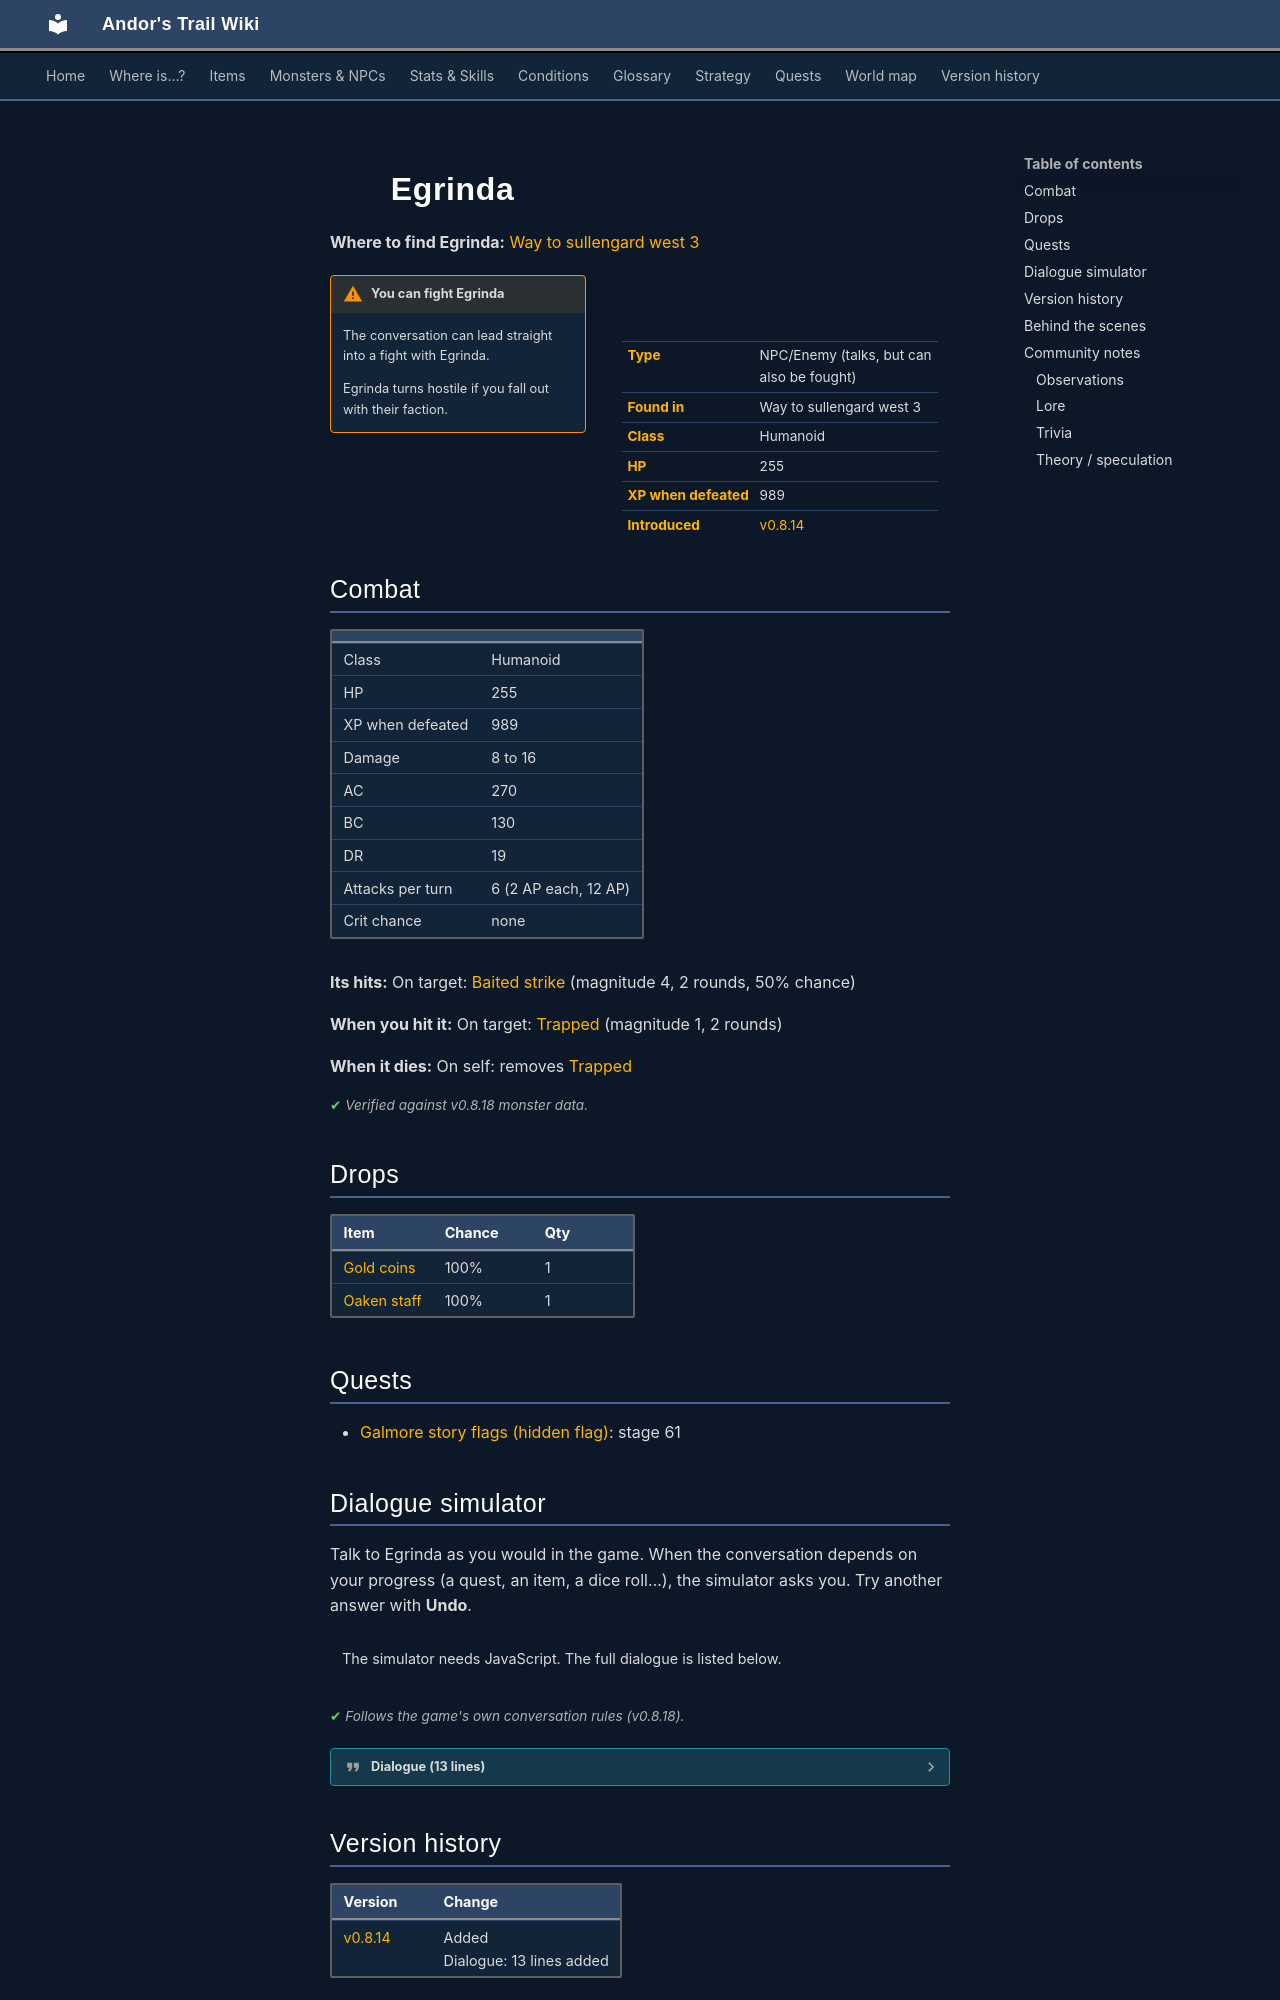

repository: asdfghjkl628/Andor-s-Trail-Wikiiii · page: monsters/egrinda/index.html · generator: mkdocs

---
description: "Egrinda is an NPC you can also fight in Andor's Trail, found in Way to sullengard west 3."
---

# ![](../assets/icons/monsters/monsters_ld1_146.png){ .sprite } Egrinda

**Where to find Egrinda:** [Way to sullengard west 3](../maps/way_to_sullengard_west_3.md#pin-npc-egrinda)

<div class="infobox" markdown>

<p class="ib-img"><img class="sprite" src="../../assets/icons/monsters/monsters_ld1_146.png" alt=""></p>

| | |
|---|---|
| **Type** | NPC/Enemy (talks, but can also be fought) |
| **Found in** | Way to sullengard west 3 |
| **Class** | Humanoid |
| **HP** | 255 |
| **XP when defeated** | 989 |
| **Introduced** | [v0.8.14](../versions/0.8.14.md) |

</div>

!!! warning "You can fight Egrinda"
    The conversation can lead straight into a fight with Egrinda.

    Egrinda turns hostile if you fall out with their faction.

## Combat

| | |
|---|---|
| Class | Humanoid |
| HP | 255 |
| XP when defeated | 989 |
| Damage | 8 to 16 |
| AC | 270 |
| BC | 130 |
| DR | 19 |
| Attacks per turn | 6 (2 AP each, 12 AP) |
| Crit chance | none |

**Its hits:** On target: [Baited strike](../conditions/baited_strike.md) (magnitude 4, 2 rounds, 50% chance)

**When you hit it:** On target: [Trapped](../conditions/trapped.md) (magnitude 1, 2 rounds)

**When it dies:** On self: removes [Trapped](../conditions/trapped.md)


<p class="verified">Verified against v0.8.18 monster data.</p>

## Drops

| Item | Chance | Qty |
|---|---|---|
| [Gold coins](../items/gold.md) | 100% | 1 |
| [Oaken staff](../items/oaken_staff.md) | 100% | 1 |

## Quests

- [Galmore story flags (hidden flag)](../quests/galmore_nondisplayed.md): stage 61

## Dialogue simulator

Talk to Egrinda as you would in the game. When the conversation depends on your progress (a quest, an item, a dice roll…), the simulator asks you. Try another answer with **Undo**.

<div class="dlg-sim" data-src="../../assets/dialogue/egrinda_selector.json" data-npc="Egrinda" markdown="0"><noscript>The simulator needs JavaScript. The full dialogue is listed below.</noscript></div>

<p class="verified">Follows the game's own conversation rules (v0.8.18).</p>

??? quote "Dialogue (13 lines)"

    *Exactly as in the game files. Each line appears once; links jump to where a choice leads.*

    <span id="d-egrinda_selector"></span>**`egrinda_selector`** *(silent check: the first matching branch below is taken)*

    - branch 1 *(if reached stage 61 of [Galmore story flags (hidden flag)](../quests/galmore_nondisplayed.md#stage-61))* → [egrinda_already_given_gold_10](#d-egrinda_already_given_gold_10)
    - branch 2 → [egrinda_wants_gold_10](#d-egrinda_wants_gold_10)

    <span id="d-egrinda_already_given_gold_10"></span>**`egrinda_already_given_gold_10`** Egrinda: “This gold will really help me rebuild my life. Now I just need to decide where to do that.”

    - “May I suggest Feygard?” → [egrinda_already_given_gold_20](#d-egrinda_already_given_gold_20)
    - “May I suggest Nor City?” → [egrinda_already_given_gold_15](#d-egrinda_already_given_gold_15)

    <span id="d-egrinda_wants_gold_10"></span>**`egrinda_wants_gold_10`** Egrinda: “That gold you're holding... it belonged to my family. Stolen from us not long ago, taken by hands no better than yours.”

    - Next → [egrinda_wants_gold_narrator_1](#d-egrinda_wants_gold_narrator_1)

    <span id="d-egrinda_already_given_gold_20"></span>**`egrinda_already_given_gold_20`** Egrinda: “Feygard? Why would I ever want to live there?”

    - “Well, I've heard such wonderful things about that glorious city. There's so many opportunities for almost anyone.” → [egrinda_already_given_gold_30](#d-egrinda_already_given_gold_30)

    <span id="d-egrinda_already_given_gold_15"></span>**`egrinda_already_given_gold_15`** Egrinda: “Nor City? Why would I ever want to live there?”

    - “I'm really not sure why except that I've met so many Shadow folk that rave about that place.” → [egrinda_already_given_gold_25](#d-egrinda_already_given_gold_25)

    <span id="d-egrinda_wants_gold_narrator_1"></span>**`egrinda_wants_gold_narrator_1`** [Dummy NPC](../monsters/none.md): “She takes a cautious step forward.”

    - Next → [egrinda_wants_gold_20](#d-egrinda_wants_gold_20)

    <span id="d-egrinda_already_given_gold_30"></span>**`egrinda_already_given_gold_30`** Egrinda: “Feygard? I don't know, maybe. But thank you for your suggestion.”

    - “Good luck!” → *conversation ends*

    <span id="d-egrinda_already_given_gold_25"></span>**`egrinda_already_given_gold_25`** Egrinda: “Nor City? I don't know, maybe. But thank you for your suggestion.”

    - “Good luck!” → *conversation ends*

    <span id="d-egrinda_wants_gold_20"></span>**`egrinda_wants_gold_20`** [Egrinda](../monsters/egrinda.md): “You can do right and give it back. Or you can learn what happens to those who carry what's not theirs.”

    - “If it's truly yours, then take it. [Hand over the recently looted gold.]” *(if pay 10,000 gold)* → [egrinda_wants_gold_reward_qs61](#d-egrinda_wants_gold_reward_qs61)
    - “Oh, you mean that gold that now belongs to me? It's now mine.” → [egrinda_wants_gold_fight](#d-egrinda_wants_gold_fight)
    - “[Lie] Oh, you mean the 500 gold pieces that I found back there? [Pointing west.]” → [egrinda_wants_gold_lier](#d-egrinda_wants_gold_lier)

    <span id="d-egrinda_wants_gold_reward_qs61"></span>**`egrinda_wants_gold_reward_qs61`** Egrinda: “Thank you very much!” — **effects:** sets stage 61 of [Galmore story flags (hidden flag)](../quests/galmore_nondisplayed.md#stage-61)

    - Next → [egrinda_already_given_gold_10](#d-egrinda_already_given_gold_10)

    <span id="d-egrinda_wants_gold_fight"></span>**`egrinda_wants_gold_fight`** [Dummy NPC](../monsters/none.md): “Egrinda lunges at you.” — **effects:** faction “egrinda” set to -1

    - “You will not survive this!” → [egrinda_fight](#d-egrinda_fight)

    <span id="d-egrinda_wants_gold_lier"></span>**`egrinda_wants_gold_lier`** Egrinda: “Liar!”

    - Next → [egrinda_wants_gold_fight](#d-egrinda_wants_gold_fight)

    <span id="d-egrinda_fight"></span>**`egrinda_fight`** *(silent check: the first matching branch below is taken)*

    - branch 1 → *fight starts*



## Version history

| Version | Change |
|---|---|
| [v0.8.14](../versions/0.8.14.md) | Added<br>Dialogue: 13 lines added |

<p class="verified">Verified against v0.8.18 and every earlier release back to v0.7.0 (game data compared release by release).</p>
